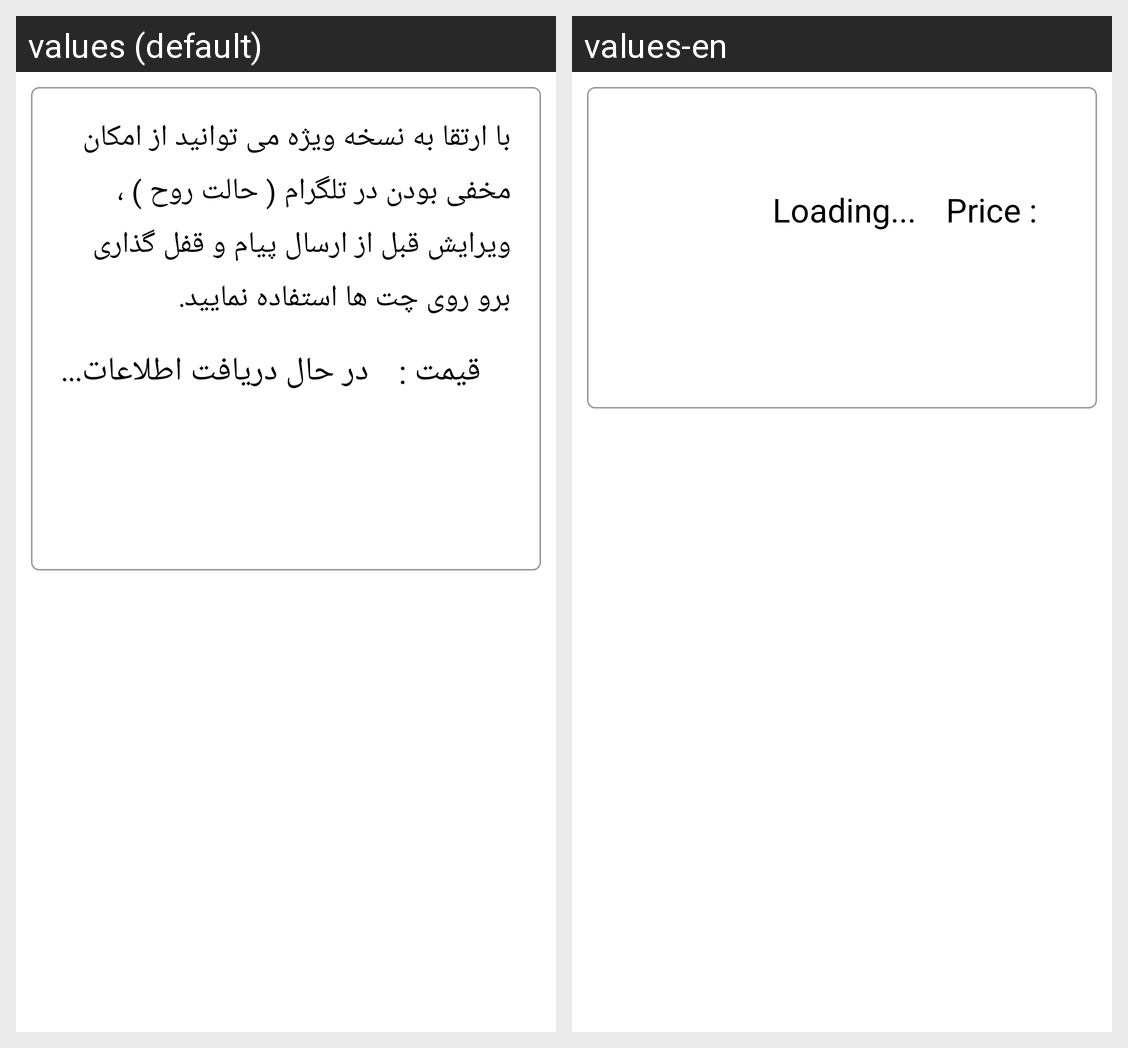

For this localized Android screen grid, give each drawn string resource with its value in every locale shown.
Android screen res/layout/activity_store.xml rendered under 2 locales, left to right: values (default), values-en. Device: Nexus 5 (rendered at 1080×1920; each locale shown at half size, 540×960, under a caption strip naming it); theme Theme.TMessages.
Strings drawn on this screen, with the default value and each locale's value (text and hints the layout hard-codes, and strings that could not be matched under every locale, appear in the picture but are not listed):

Loading
  values: در حال دریافت اطلاعات...
  values-en: Loading...

price
  values: قیمت :
  values-en: Price :
